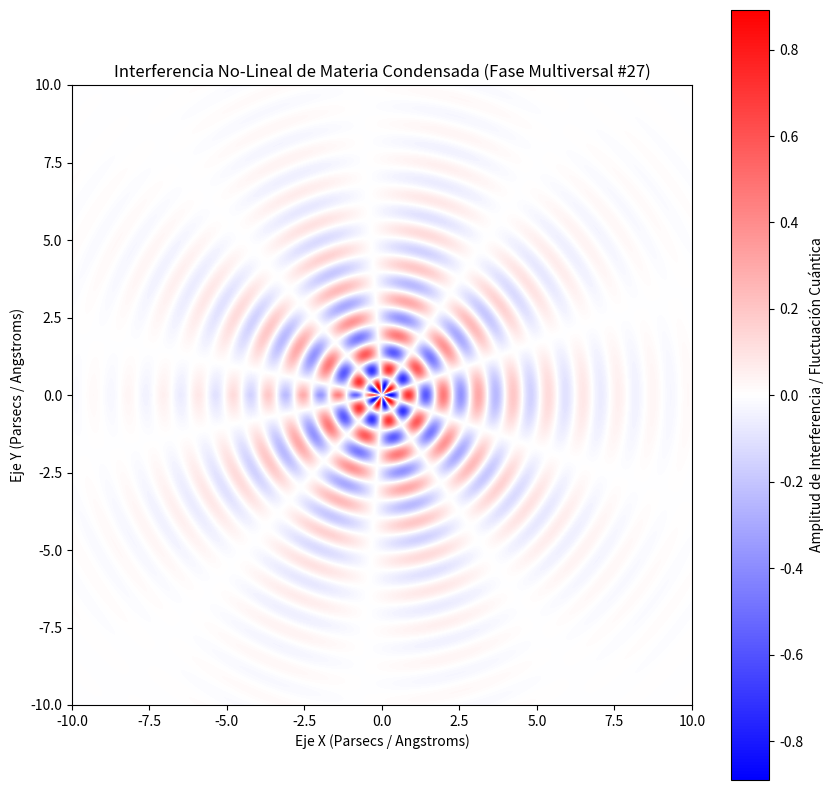

Write the Python code that produced this figure.
%matplotlib inline
# Simulación Multiversal: Materia Condensada - Variante 27
import numpy as np
import matplotlib.pyplot as plt

# Parámetros Físicos No-Lineales
omega_1 = 5.564
omega_2 = 4.795
lambda_decay = 0.385
phase_shift = 3.038

x = np.linspace(-10, 10, 800)
y = np.linspace(-10, 10, 800)
X, Y = np.meshgrid(x, y)

# Dinámica de Fluidos / Campos Tensor-Escalares (Fase Multiversal)
R = np.sqrt(X**2 + Y**2) + 1e-5
Z = (np.sin(omega_1 * R + phase_shift) * np.cos(omega_2 * np.arctan2(Y, X))) * np.exp(-lambda_decay * R)

plt.figure(figsize=(10, 10))
plt.imshow(Z, cmap='bwr', extent=[-10, 10, -10, 10], origin='lower')
plt.colorbar(label='Amplitud de Interferencia / Fluctuación Cuántica')
plt.title(r'Interferencia No-Lineal de Materia Condensada (Fase Multiversal #27)')
plt.xlabel('Eje X (Parsecs / Angstroms)')
plt.ylabel('Eje Y (Parsecs / Angstroms)')
plt.show()
